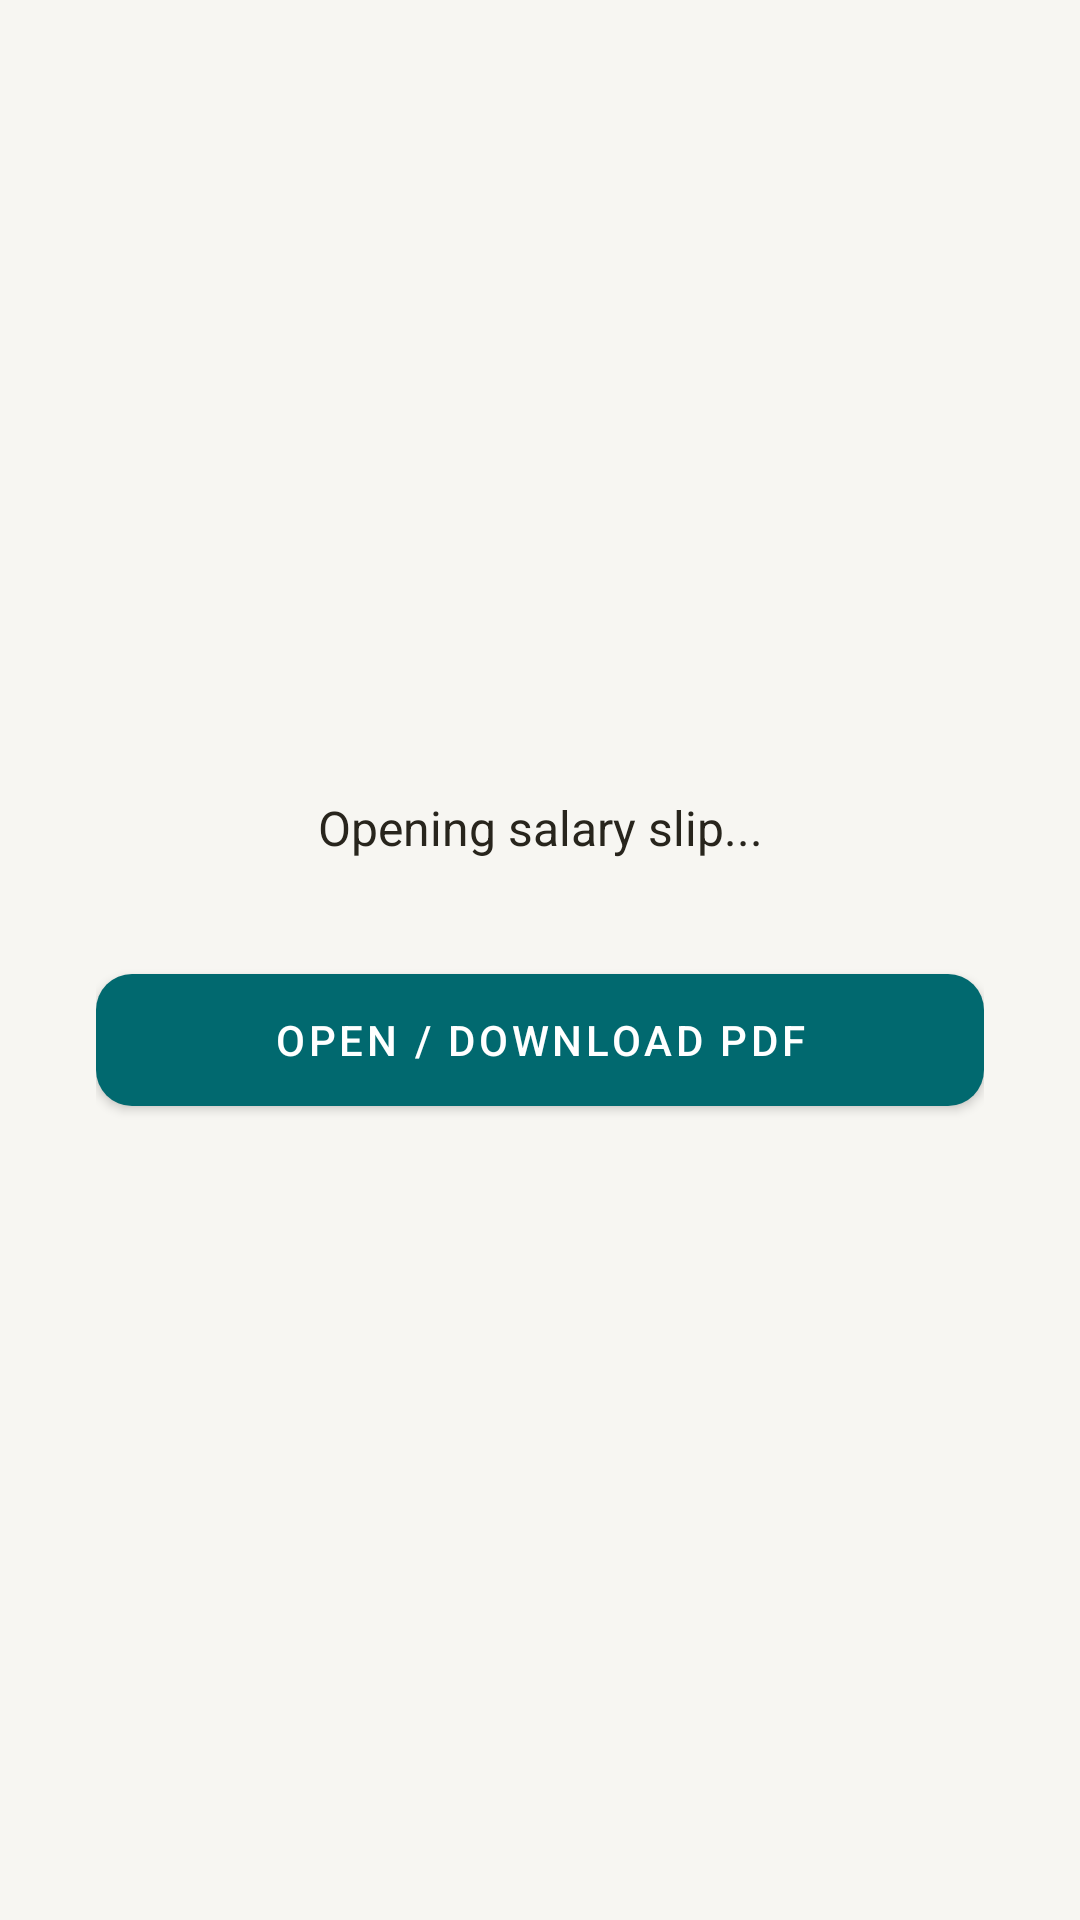

Layout XML and referenced resources for this Android screen:
<!-- AndroidManifest.xml: application theme Theme.HypeHR -->
<!-- res/layout/activity_salary_viewer.xml -->
<?xml version="1.0" encoding="utf-8"?>
<LinearLayout xmlns:android="http://schemas.android.com/apk/res/android"
    xmlns:app="http://schemas.android.com/apk/res-auto"
    android:layout_width="match_parent"
    android:layout_height="match_parent"
    android:orientation="vertical"
    android:gravity="center"
    android:padding="32dp"
    android:background="@color/colorBackground">

    <TextView android:id="@+id/tvMsg"
        android:layout_width="match_parent" android:layout_height="wrap_content"
        android:text="Opening salary slip..."
        android:textSize="16sp" android:textColor="@color/colorText"
        android:gravity="center" android:layout_marginBottom="32dp"
        android:lineSpacingMultiplier="1.4"/>

    <com.google.android.material.button.MaterialButton
        android:id="@+id/btnOpen"
        android:layout_width="match_parent" android:layout_height="56dp"
        android:text="Open / Download PDF"
        app:cornerRadius="12dp"/>

</LinearLayout>
<!-- resources referenced by this layout -->
<resources>
  <color name="colorBackground">#f7f6f2</color>
  <color name="colorText">#28251d</color>
  <style name="Theme.HypeHR" parent="Theme.MaterialComponents.DayNight.NoActionBar">
          <item name="colorPrimary">@color/colorPrimary</item>
          <item name="colorPrimaryVariant">@color/colorPrimaryDark</item>
          <item name="colorOnPrimary">@color/white</item>
          <item name="colorSecondary">@color/colorAccent</item>
          <item name="colorOnSecondary">@color/white</item>
          <item name="android:colorBackground">@color/colorBackground</item>
          <item name="android:windowBackground">@color/colorBackground</item>
          <item name="windowActionBar">false</item>
          <item name="windowNoTitle">true</item>
      </style>
  <color name="colorPrimary">#01696f</color>
  <color name="colorPrimaryDark">#0c4e54</color>
  <color name="white">#FFFFFF</color>
  <color name="colorAccent">#4f98a3</color>
</resources>
